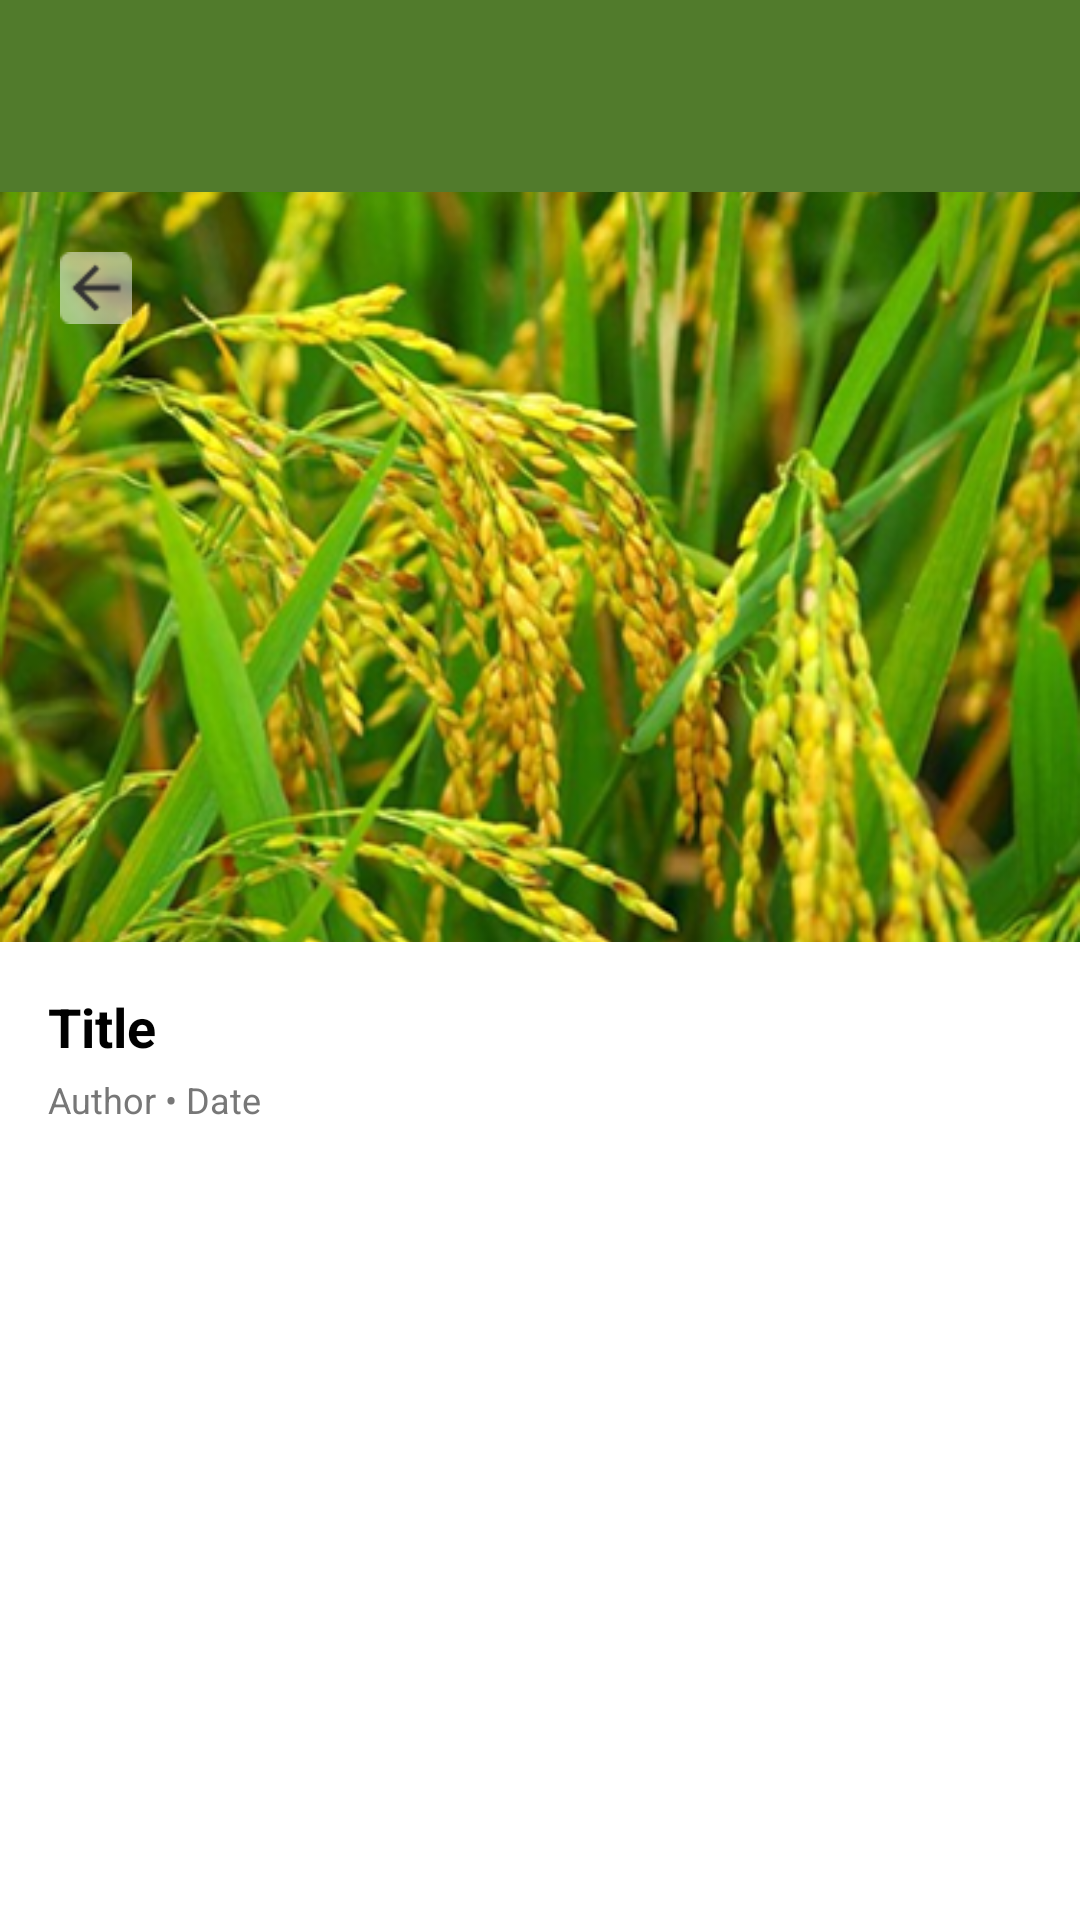

Produce the Android XML layout that renders to this screen, including the resource entries it uses.
<!-- AndroidManifest.xml: activity theme Theme.GreeneriePlantie -->
<!-- res/layout/activity_news_detail.xml -->
<?xml version="1.0" encoding="utf-8"?>
<LinearLayout xmlns:android="http://schemas.android.com/apk/res/android"
    android:id="@+id/plant_news"
    android:layout_width="match_parent"
    android:layout_height="match_parent"
    android:orientation="vertical"
    android:background="@android:color/white">

    <androidx.appcompat.widget.Toolbar
        android:id="@+id/toolbar"
        android:layout_width="match_parent"
        android:layout_height="wrap_content"
        android:background="?attr/colorPrimary"
        android:title="" />

    <FrameLayout
        android:layout_width="match_parent"
        android:layout_height="250dp">

        <ImageView
            android:id="@+id/headerImage"
            android:layout_width="match_parent"
            android:layout_height="match_parent"
            android:scaleType="centerCrop"
            android:src="@mipmap/img_rice" />

        <ImageView
            android:id="@+id/btnBack"
            android:layout_width="40dp"
            android:layout_height="40dp"
            android:layout_gravity="start|top"
            android:layout_margin="12dp"
            android:background="?attr/selectableItemBackgroundBorderless"
            android:contentDescription="Back"
            android:padding="8dp"
            android:src="@mipmap/ic_back" />
    </FrameLayout>

    <ScrollView
        android:layout_width="match_parent"
        android:layout_height="match_parent"
        android:fillViewport="true"
        android:background="@android:color/white"
        android:padding="16dp">

        <LinearLayout
            android:id="@+id/blogContentContainer"
            android:layout_width="match_parent"
            android:layout_height="wrap_content"
            android:orientation="vertical">

            <TextView
                android:id="@+id/detailTitle"
                android:layout_width="match_parent"
                android:layout_height="wrap_content"
                android:text="Title"
                android:textSize="18sp"
                android:textStyle="bold"
                android:textColor="#000000"
                android:paddingBottom="4dp" />

            <TextView
                android:id="@+id/detailAuthorDate"
                android:layout_width="match_parent"
                android:layout_height="wrap_content"
                android:text="Author • Date"
                android:textSize="12sp"
                android:textColor="#777777"
                android:paddingBottom="12dp" />
        </LinearLayout>
    </ScrollView>
</LinearLayout>
<!-- resources referenced by this layout -->
<resources>
  <!-- mipmap ic_back: png bitmap (mipmap-xhdpi, 468 bytes) -->
  <!-- mipmap img_rice: png bitmap (mipmap-xhdpi, 259752 bytes) -->
  <style name="Theme.GreeneriePlantie" parent="Theme.Material3.DayNight">
          <item name="colorPrimary">#517B2C</item>
          <item name="colorOnPrimary">#FFFFFF</item>
          <item name="windowActionBar">true</item>
          <item name="windowNoTitle">false</item>
      </style>
</resources>
